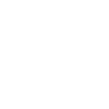
t = 0.00 s
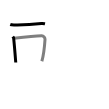
t = 2.50 s
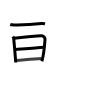
t = 4.75 s
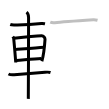
t = 7.25 s
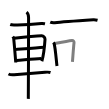
t = 9.50 s
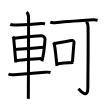
t = 12.00 s

The animated SVG that drew these frames (rendered in a browser with its animation timeline set to each time). Animation: 12 SMIL elements (animate=12); one cycle of 12.00 s.

<svg width="109px" height="109px" viewBox="0 0 px 109px" xmlns="http://www.w3.org/2000/svg" xmlns:xlink="http://www.w3.org/1999/xlink" xml:space="preserve" version="1.1"  baseProfile="full">
<path d="M10.25,24.5c1.03,0.38,2.92,0.37,3.96,0.38C22,25,32.75,24.5,41.39,23.5c1.71-0.2,2.75,0.18,3.61,0.37" style="fill:none;stroke:black;stroke-width:3;opacity:0">
  <animate attributeType="CSS" attributeName="opacity" from="0" to="1" begin="0s" dur="1s" repeatCount="0" fill="freeze" />
</path>
<path d="M12.75,36.69c0.37,0.49,0.84,0.87,0.91,1.52c0.5,4.72,1.39,15.35,2.1,24.29" style="fill:none;stroke:black;stroke-width:3;opacity:0">
  <animate attributeType="CSS" attributeName="opacity" from="0" to="1" begin="1s" dur="1s" repeatCount="0" fill="freeze" />
</path>
<path d="M14.09,38.33c7.26-0.87,22.6-2.46,27.55-2.59c2.05-0.06,3.47,2.18,3.38,3.54c-0.3,4.66-1.02,14.47-3.17,21.93" style="fill:none;stroke:black;stroke-width:3;opacity:0">
  <animate attributeType="CSS" attributeName="opacity" from="0" to="1" begin="2s" dur="1s" repeatCount="0" fill="freeze" />
</path>
<path d="M14.8,49.62c7.45-0.62,21.7-1.87,29.03-2.37" style="fill:none;stroke:black;stroke-width:3;opacity:0">
  <animate attributeType="CSS" attributeName="opacity" from="0" to="1" begin="3s" dur="1s" repeatCount="0" fill="freeze" />
</path>
<path d="M16.3,60.49c6.76-0.5,16.7-1.63,25.05-2.02" style="fill:none;stroke:black;stroke-width:3;opacity:0">
  <animate attributeType="CSS" attributeName="opacity" from="0" to="1" begin="4s" dur="1s" repeatCount="0" fill="freeze" />
</path>
<path d="M8.5,74.04c1.47,0.77,4.15,0.88,5.64,0.77C22,74.25,37.15,73,45,72.25c2.44-0.23,4.27-0.13,5.5,0.25" style="fill:none;stroke:black;stroke-width:3;opacity:0">
  <animate attributeType="CSS" attributeName="opacity" from="0" to="1" begin="5s" dur="1s" repeatCount="0" fill="freeze" />
</path>
<path d="M26.56,12.13c0.76,0.6,2.01,2.62,2.01,5.66c0,1.2-0.1,73.63-0.25,81.09" style="fill:none;stroke:black;stroke-width:3;opacity:0">
  <animate attributeType="CSS" attributeName="opacity" from="0" to="1" begin="6s" dur="1s" repeatCount="0" fill="freeze" />
</path>
<path d="M50.22,22.13c1.2,0.51,3.41,0.63,4.61,0.51c7.16-0.72,28.56-2.18,38.5-2.85c2-0.13,3.21,0.24,4.21,0.5" style="fill:none;stroke:black;stroke-width:3;opacity:0">
  <animate attributeType="CSS" attributeName="opacity" from="0" to="1" begin="7s" dur="1s" repeatCount="0" fill="freeze" />
</path>
<path d="M53.33,42.57c0.33,0.37,0.68,0.68,0.82,1.14c1.16,3.66,2.04,15.76,2.83,22.33" style="fill:none;stroke:black;stroke-width:3;opacity:0">
  <animate attributeType="CSS" attributeName="opacity" from="0" to="1" begin="8s" dur="1s" repeatCount="0" fill="freeze" />
</path>
<path d="M54.4,43.55c7.1-1.3,13.64-2.52,17.55-3c1.43-0.18,2.2,1.03,2.08,2.08C73.5,47.25,73,55,72.44,61.98" style="fill:none;stroke:black;stroke-width:3;opacity:0">
  <animate attributeType="CSS" attributeName="opacity" from="0" to="1" begin="9s" dur="1s" repeatCount="0" fill="freeze" />
</path>
<path d="M57.14,63.83c4.59-0.54,12.11-1.08,16.23-1.32" style="fill:none;stroke:black;stroke-width:3;opacity:0">
  <animate attributeType="CSS" attributeName="opacity" from="0" to="1" begin="10s" dur="1s" repeatCount="0" fill="freeze" />
</path>
<path d="M86.66,21.59c0.07,0.45,1.32,2.34,1.39,5.18c0.32,13.67-0.2,56.57-0.2,61.23c0,12-8.21,1.91-9.39,0.73" style="fill:none;stroke:black;stroke-width:3;opacity:0">
  <animate attributeType="CSS" attributeName="opacity" from="0" to="1" begin="11s" dur="1s" repeatCount="0" fill="freeze" />
</path>
</svg>
